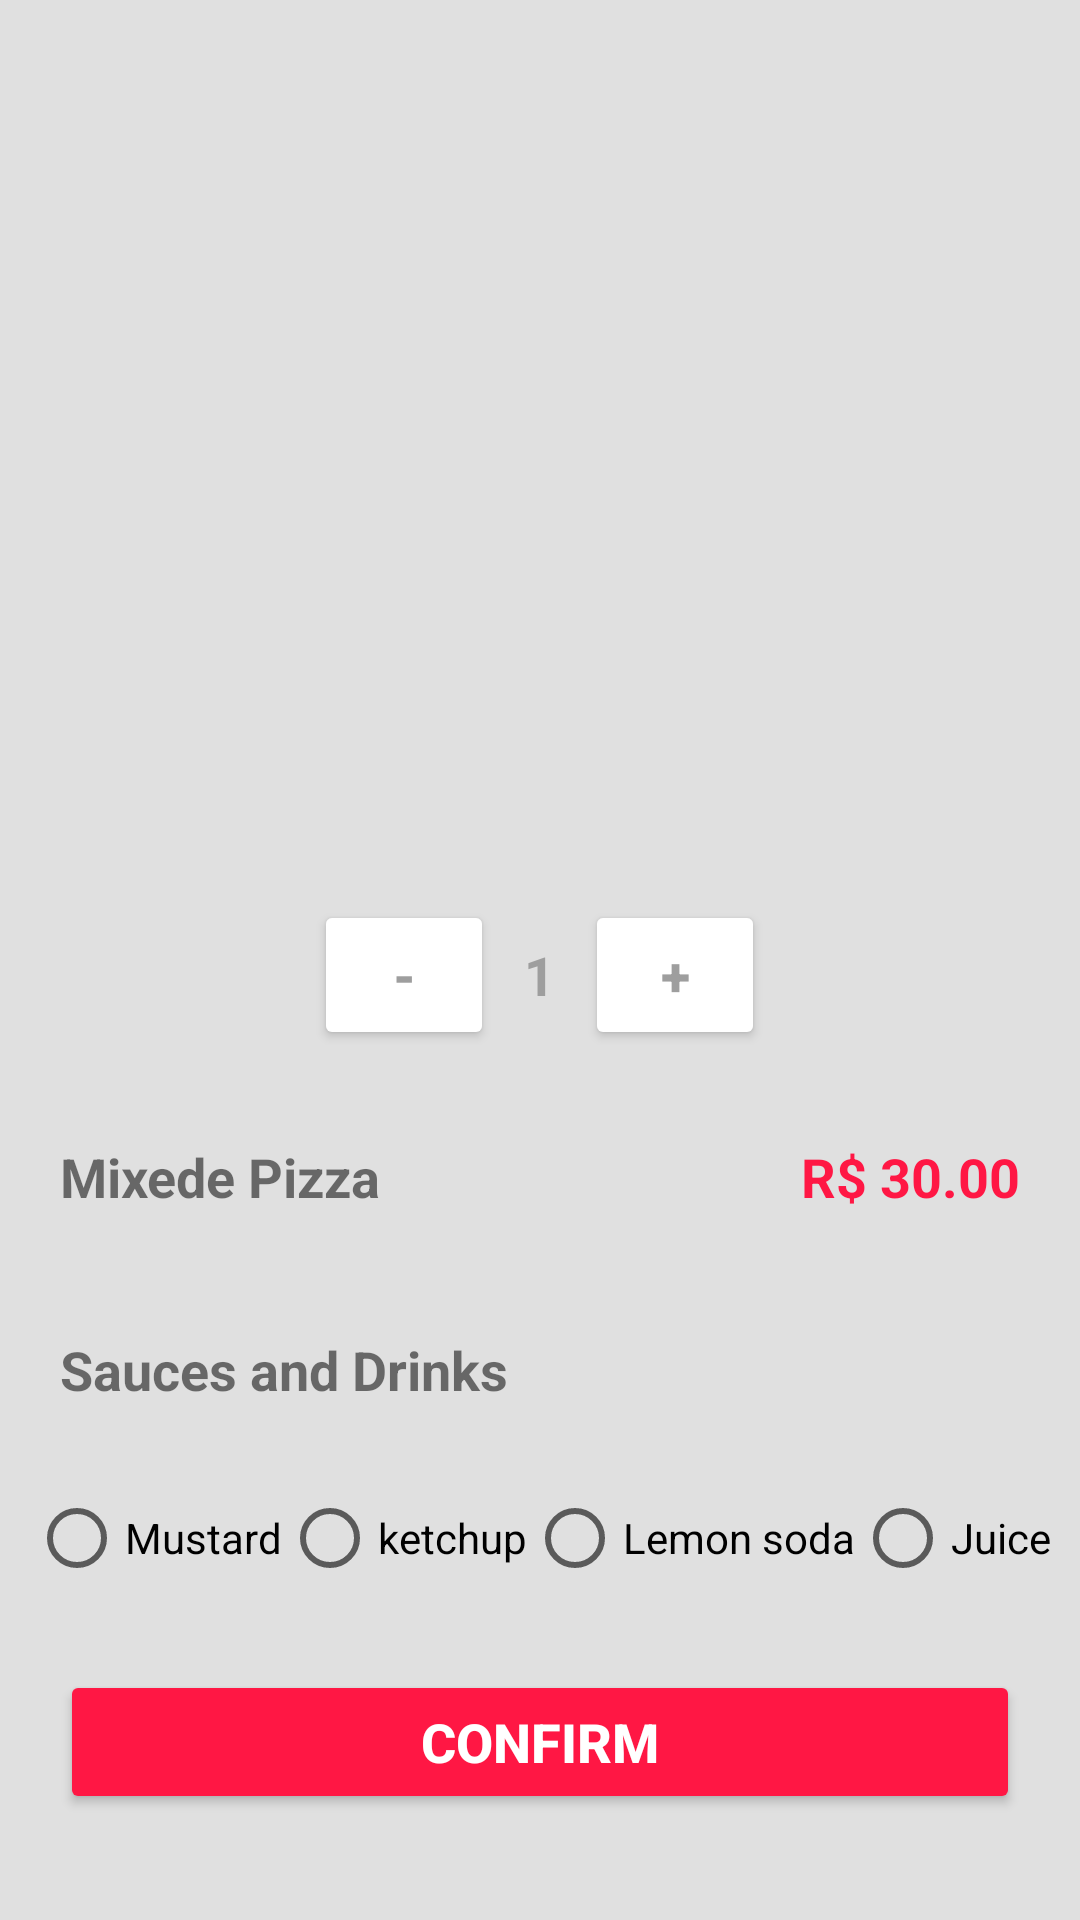

Here is an Android app screen rendered from its layout file. Give the layout XML and the strings, colors and styles it references.
<!-- AndroidManifest.xml: application theme Theme.Pizaria_StackMobile -->
<!-- res/layout/activity_product_details.xml -->
<?xml version="1.0" encoding="utf-8"?>
<LinearLayout xmlns:android="http://schemas.android.com/apk/res/android"
    xmlns:app="http://schemas.android.com/apk/res-auto"
    xmlns:tools="http://schemas.android.com/tools"
    android:layout_width="match_parent"
    android:layout_height="match_parent"
    android:orientation="vertical"
    android:background="@color/light_gray"
    tools:context=".ProductDetails">

    <ImageView
        android:id="@+id/btnBack"
        android:layout_width="wrap_content"
        android:layout_height="wrap_content"
        android:src="@drawable/ic_arrow"
        android:layout_margin="20dp"/>

    <ImageView
        android:id="@+id/imgProduct"
        android:layout_width="250dp"
        android:layout_height="250dp"
        android:scaleType="centerCrop"
        android:layout_gravity="center"/>

    <LinearLayout
        android:layout_width="match_parent"
        android:layout_height="wrap_content"
        android:orientation="horizontal"
        android:gravity="center">

        <Button
            android:id="@+id/btnToDecrease"
            android:layout_width="60dp"
            android:layout_height="50dp"
            android:textColor="@color/dark_gray"
            android:textSize="18sp"
            android:text="-"
            android:textStyle="bold"
            app:cornerRadius="30dp"
            android:backgroundTint="@color/white"
            android:layout_margin="10dp"
            />
        
        <TextView
            android:id="@+id/txtAmount"
            android:layout_width="wrap_content"
            android:layout_height="wrap_content"
            android:text="1"
            android:textColor="@color/dark_gray"
            android:textSize="18sp"
            android:textStyle="bold"/>

        <Button
            android:id="@+id/btnIncrease"
            android:layout_width="60dp"
            android:layout_height="50dp"
            android:textColor="@color/dark_gray"
            android:textSize="18sp"
            android:text="+"
            android:textStyle="bold"
            app:cornerRadius="30dp"
            android:backgroundTint="@color/white"
            android:layout_margin="10dp" />

    </LinearLayout>

    <LinearLayout
        android:layout_width="match_parent"
        android:layout_height="wrap_content"
        android:orientation="horizontal">

        <TextView
            android:id="@+id/txtProductName"
            android:layout_width="wrap_content"
            android:layout_height="wrap_content"
            android:text="Mixede Pizza"
            android:textSize="18sp"
            android:textStyle="bold"
            android:gravity="start"
            android:layout_margin="20dp"/>

        <TextView
            android:id="@+id/txtPrice"
            android:layout_width="match_parent"
            android:layout_height="wrap_content"
            android:text="R$ 30.00"
            android:textColor="@color/red"
            android:textSize="18sp"
            android:textStyle="bold"
            android:gravity="end"
            android:layout_margin="20dp"/>
    </LinearLayout>
    
    <TextView
        android:layout_width="match_parent"
        android:layout_height="wrap_content"
        android:text="Sauces and Drinks"
        android:textSize="18sp"
        android:textStyle="bold"
        android:layout_margin="20dp"/>
    
    <RadioGroup
        android:layout_width="match_parent"
        android:layout_height="wrap_content"
        android:orientation="horizontal"
        android:gravity="center">

        <RadioButton
            android:id="@+id/btnMustard"
            android:layout_width="wrap_content"
            android:layout_height="wrap_content"
            android:text="Mustard"/>

        <RadioButton
            android:id="@+id/btnKetchup"
            android:layout_width="wrap_content"
            android:layout_height="wrap_content"
            android:text="ketchup"/>

        <RadioButton
            android:id="@+id/btnLemonSoda"
            android:layout_width="wrap_content"
            android:layout_height="wrap_content"
            android:text="Lemon soda"/>

        <RadioButton
            android:id="@+id/btnJuice"
            android:layout_width="wrap_content"
            android:layout_height="wrap_content"
            android:text="Juice"/>
    </RadioGroup>
    
    <Button
        android:id="@+id/btnConfirm"
        android:layout_width="match_parent"
        android:layout_height="wrap_content"
        android:text="Confirm"
        android:textSize="18sp"
        android:textColor="@color/white"
        android:backgroundTint="@color/red"
        android:textStyle="bold"
        app:cornerRadius="10dp"
        android:padding="10dp"
        android:layout_margin="20dp"/>


</LinearLayout>
<!-- resources referenced by this layout -->
<resources>
  <color name="dark_gray">#9E9E9E</color>
  <color name="light_gray">#E0E0E0</color>
  <color name="red">#FF1744</color>
  <color name="white">#FFFFFFFF</color>
  <style name="Theme.Pizaria_StackMobile" parent="Theme.MaterialComponents.DayNight.NoActionBar">
          
          <item name="colorPrimary">@color/purple_500</item>
          <item name="colorPrimaryVariant">@color/purple_700</item>
          <item name="colorOnPrimary">@color/white</item>
          
          <item name="colorSecondary">@color/teal_200</item>
          <item name="colorSecondaryVariant">@color/red</item>
          <item name="colorOnSecondary">@color/black</item>
          
          <item name="android:statusBarColor">?attr/colorPrimaryVariant</item>
          
      </style>
  <color name="purple_500">#FF6200EE</color>
  <color name="purple_700">#FF3700B3</color>
  <color name="teal_200">#FF03DAC5</color>
  <color name="black">#FF000000</color>
</resources>
